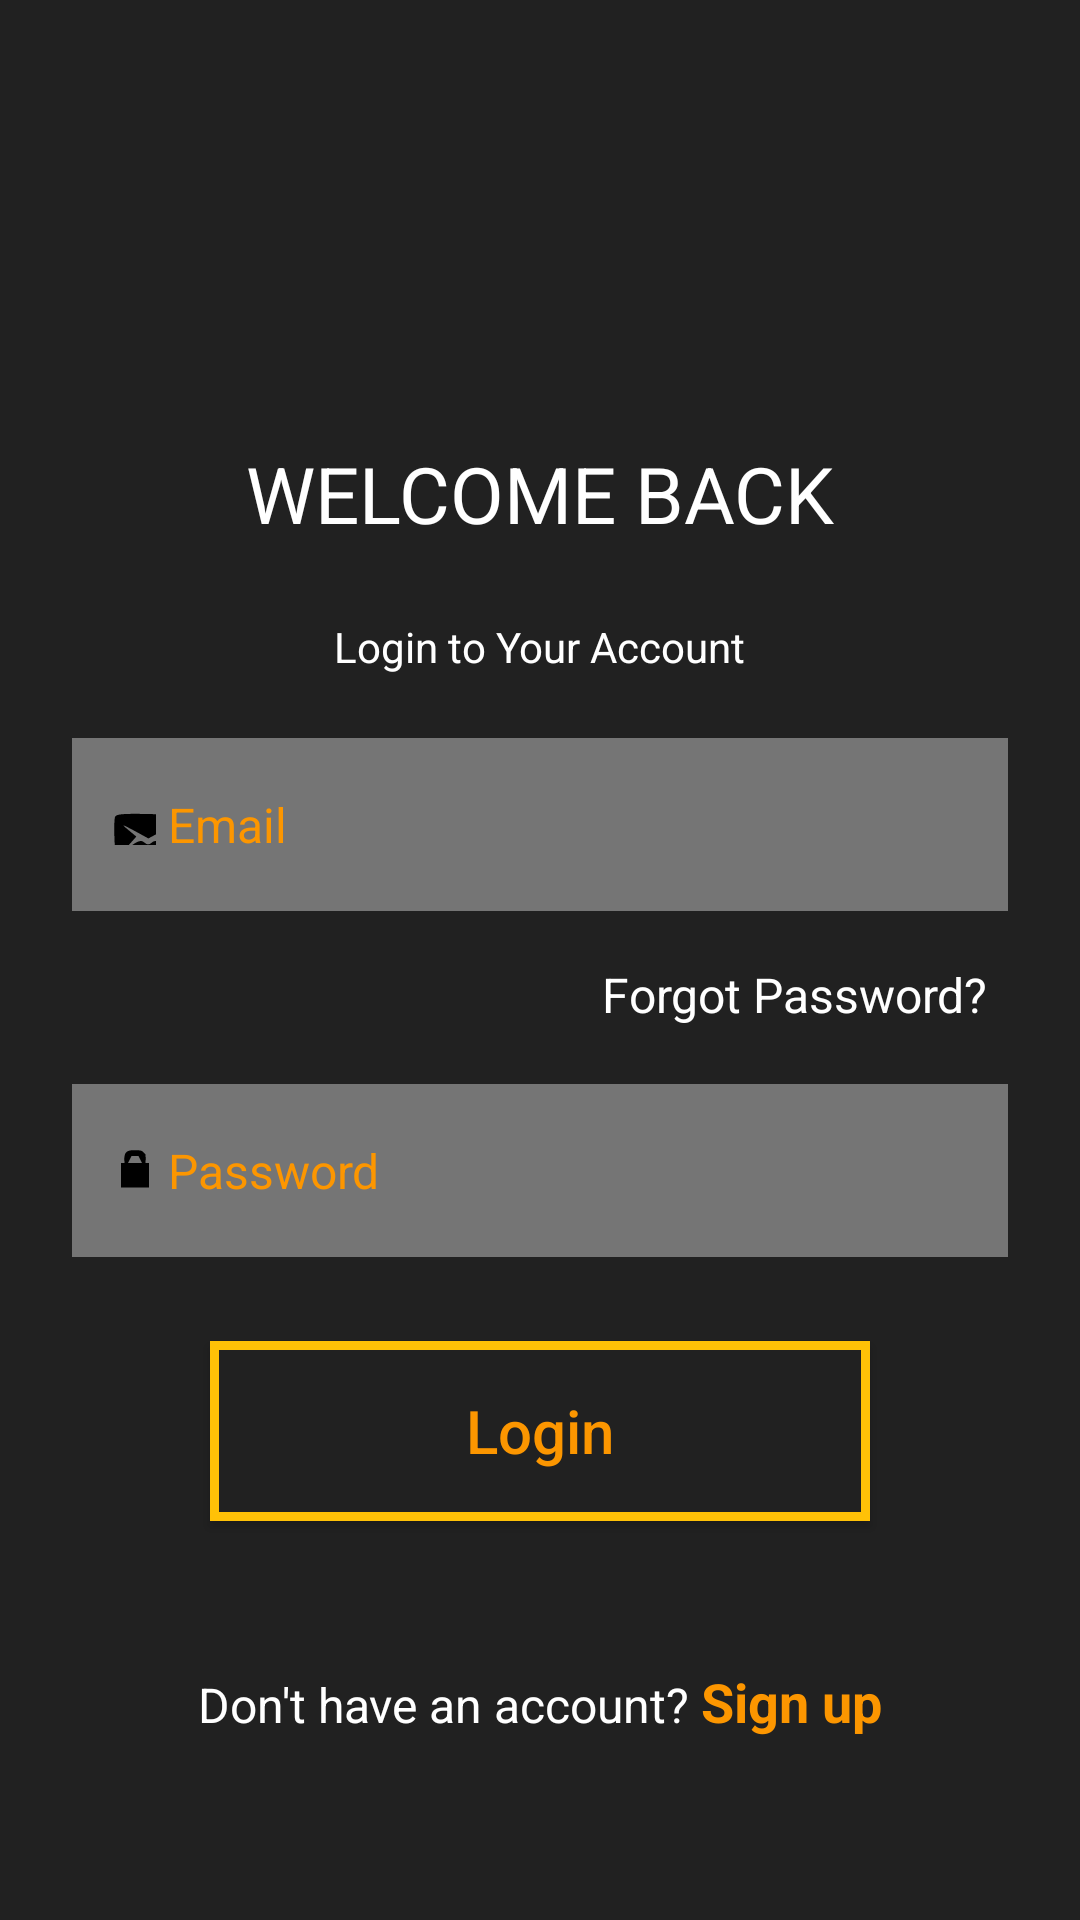

This screen was rendered from an Android layout file. Write that file and the resources it references.
<!-- AndroidManifest.xml: application theme Theme.ExpenseTracker -->
<!-- res/layout/activity_login.xml -->
<?xml version="1.0" encoding="utf-8"?>
<RelativeLayout xmlns:android="http://schemas.android.com/apk/res/android"
    xmlns:app="http://schemas.android.com/apk/res-auto"
    android:layout_width="match_parent"
    android:layout_height="match_parent"
    android:background="@color/text_primary">


    <ImageView
        android:id="@+id/leaf_img"
        android:layout_width="121dp"
        android:layout_height="43dp"
        android:layout_alignParentTop="true"
        android:layout_alignParentEnd="true"
        android:layout_marginTop="90dp"
        android:layout_marginEnd="140dp"
        android:layout_marginRight="2dp"
        android:padding="3dp"
        android:src="@drawable/leaf_ic" />

    
    <LinearLayout
        android:layout_width="match_parent"
        android:layout_height="wrap_content"
        android:layout_below="@id/leaf_img"
        android:layout_marginStart="24dp"
        android:layout_marginEnd="24dp"
        android:orientation="vertical"
        android:gravity="center"> 

        
        <TextView
            android:layout_width="322dp"
            android:layout_height="wrap_content"
            android:layout_marginTop="14dp"
            android:layout_marginBottom="24dp"
            android:text="WELCOME BACK"
            android:textAlignment="center"
            android:textColor="@color/white"
            android:textSize="26sp" />

        
        <TextView
            android:layout_width="311dp"
            android:layout_height="24dp"
            android:layout_marginBottom="16dp"
            android:text="Login to Your Account"
            android:textAlignment="center"
            android:textColor="@color/background"
            android:textSize="14sp" />

        
        <EditText
            android:id="@+id/emailText"
            android:layout_width="320dp"
            android:layout_height="wrap_content"
            android:hint=" Email"
            android:textColorHint="@color/orange"
            android:textColor="@color/text_primary"
            android:inputType="textEmailAddress"
            android:padding="18dp"
            android:textSize="16sp"
            android:background="@color/text_secondary"
            android:layout_marginBottom="16dp"
            android:drawableStart="@drawable/ic_email"
            />

        
        <TextView
            android:id="@+id/forgotPasswordText"
            android:layout_width="300dp"
            android:layout_height="wrap_content"
            android:layout_marginBottom="18dp"
            android:clickable="true"
            android:focusable="true"
            android:text="Forgot Password?"
            android:textAlignment="textEnd"
            android:textColor="@color/white"
            android:padding="1dp"
            android:textSize="16sp" />

        
        <EditText
            android:id="@+id/passwordText"
            android:layout_width="320dp"
            android:layout_height="wrap_content"
            android:hint=" Password"
            android:textColorHint="@color/orange"
            android:textColor="@color/text_primary"
            android:inputType="textPassword"
            android:padding="18dp"
            android:textSize="16sp"
            android:background="@color/text_secondary"
            android:layout_marginBottom="28dp"
            android:drawableStart="@drawable/ic_password"
            />

        
        <Button
            android:id="@+id/loginBtn"
            android:layout_width="220sp"
            android:layout_height="60dp"
            android:layout_marginBottom="24dp"
            android:background="@drawable/button_border"
            android:onClick="loginBtn"
            android:padding="12dp"
            android:text="Login"
            android:textAlignment="center"

            android:textAllCaps="false"
            android:textColor="@color/orange"
            android:textSize="20sp"
            app:rippleColor="#F60707" />

        <LinearLayout
            android:layout_width="wrap_content"
            android:layout_height="wrap_content"
            android:orientation="horizontal"
            android:layout_marginTop="24dp">

            <TextView
                android:layout_width="wrap_content"
                android:layout_height="wrap_content"
                android:text="Don't have an account? "
                android:textColor="@color/background"
                android:textSize="16sp"/>

            <TextView
                android:id="@+id/signupText"
                android:layout_width="wrap_content"
                android:layout_height="wrap_content"
                android:text="Sign up"
                android:textColor="@color/orange"
                android:textSize="18sp"
                android:textStyle="bold"
                android:clickable="true"
                android:focusable="true"/>

        </LinearLayout>

    </LinearLayout>

</RelativeLayout>
<!-- resources referenced by this layout -->
<resources>
  <color name="background">#FFFFFF</color>
  <color name="orange">#FC9600</color>
  <color name="text_primary">#212121</color>
  <color name="text_secondary">#757575</color>
  <color name="white">#FFFFFFFF</color>
  <!-- drawable button_border (drawable) -->
  <shape xmlns:android="http://schemas.android.com/apk/res/android"
      android:shape="rectangle">
      <solid android:color="@color/text_primary" />
      <stroke
          android:width="3dp"
          android:color="@color/orangeBorder" />
  </shape>
  <!-- drawable ic_email (drawable) -->
  <vector xmlns:android="http://schemas.android.com/apk/res/android" android:height="14dp" android:viewportHeight="16" android:viewportWidth="16" android:width="14dp">
        
      <path android:fillColor="#000000" android:pathData="M0.4,5.3c-0.3,0.8 -0.4,4.7 -0.2,8.8l0.3,7.4 12.5,-0 12.5,-0 0,-8.5 0,-8.5 -12.3,-0.3c-9.7,-0.2 -12.4,-0 -12.8,1.1zM18.3,10.7c5.1,-2.7 5.1,-2.7 2.2,-0.3l-2.9,2.5 2.4,2.7 2.5,2.8 -3.3,-2.3c-2.6,-1.8 -3.6,-2 -4.7,-1.1 -1.2,1 -1.8,1 -3,-0 -1.1,-0.9 -2.1,-0.7 -4.7,1.1l-3.3,2.3 2.5,-2.8 2.5,-2.8 -3,-2.5c-2.9,-2.4 -2.8,-2.4 2.3,0.3l5.3,2.9 5.2,-2.8z" android:strokeColor="#00000000"/>
      
  </vector>
  <!-- drawable ic_password (drawable) -->
  <vector xmlns:android="http://schemas.android.com/apk/res/android" android:height="14dp" android:viewportHeight="24" android:viewportWidth="24" android:width="14dp">
        
      <path android:fillColor="#000000" android:pathData="M9.875,0.734C10.576,0.74 11.278,0.745 12,0.75C12.701,0.745 13.403,0.74 14.125,0.734C16,1 16,1 18,3C18.125,5.625 18.125,5.625 18,8C18.66,8 19.32,8 20,8C20,12.62 20,17.24 20,22C14.72,22 9.44,22 4,22C4,17.38 4,12.76 4,8C4.66,8 5.32,8 6,8C5.959,7.216 5.918,6.432 5.875,5.625C6.024,2.488 6.626,1.195 9.875,0.734ZM10,4C9.34,5.32 8.68,6.64 8,8C10.64,8 13.28,8 16,8C15.34,6.68 14.68,5.36 14,4C12.68,4 11.36,4 10,4Z"/>
      
  </vector>
  <style name="Theme.ExpenseTracker" parent="Theme.AppCompat.Light.DarkActionBar">
          <item name="android:windowBackground">@color/cardview_dark_background</item>
          <item name="colorPrimary">@color/orange</item>
          <item name="colorPrimaryDark">@color/black</item>
          <item name="colorAccent">@color/orange</item>
      </style>
  <color name="orangeBorder">#FFC107</color>
  <color name="black">#FF000000</color>
</resources>
